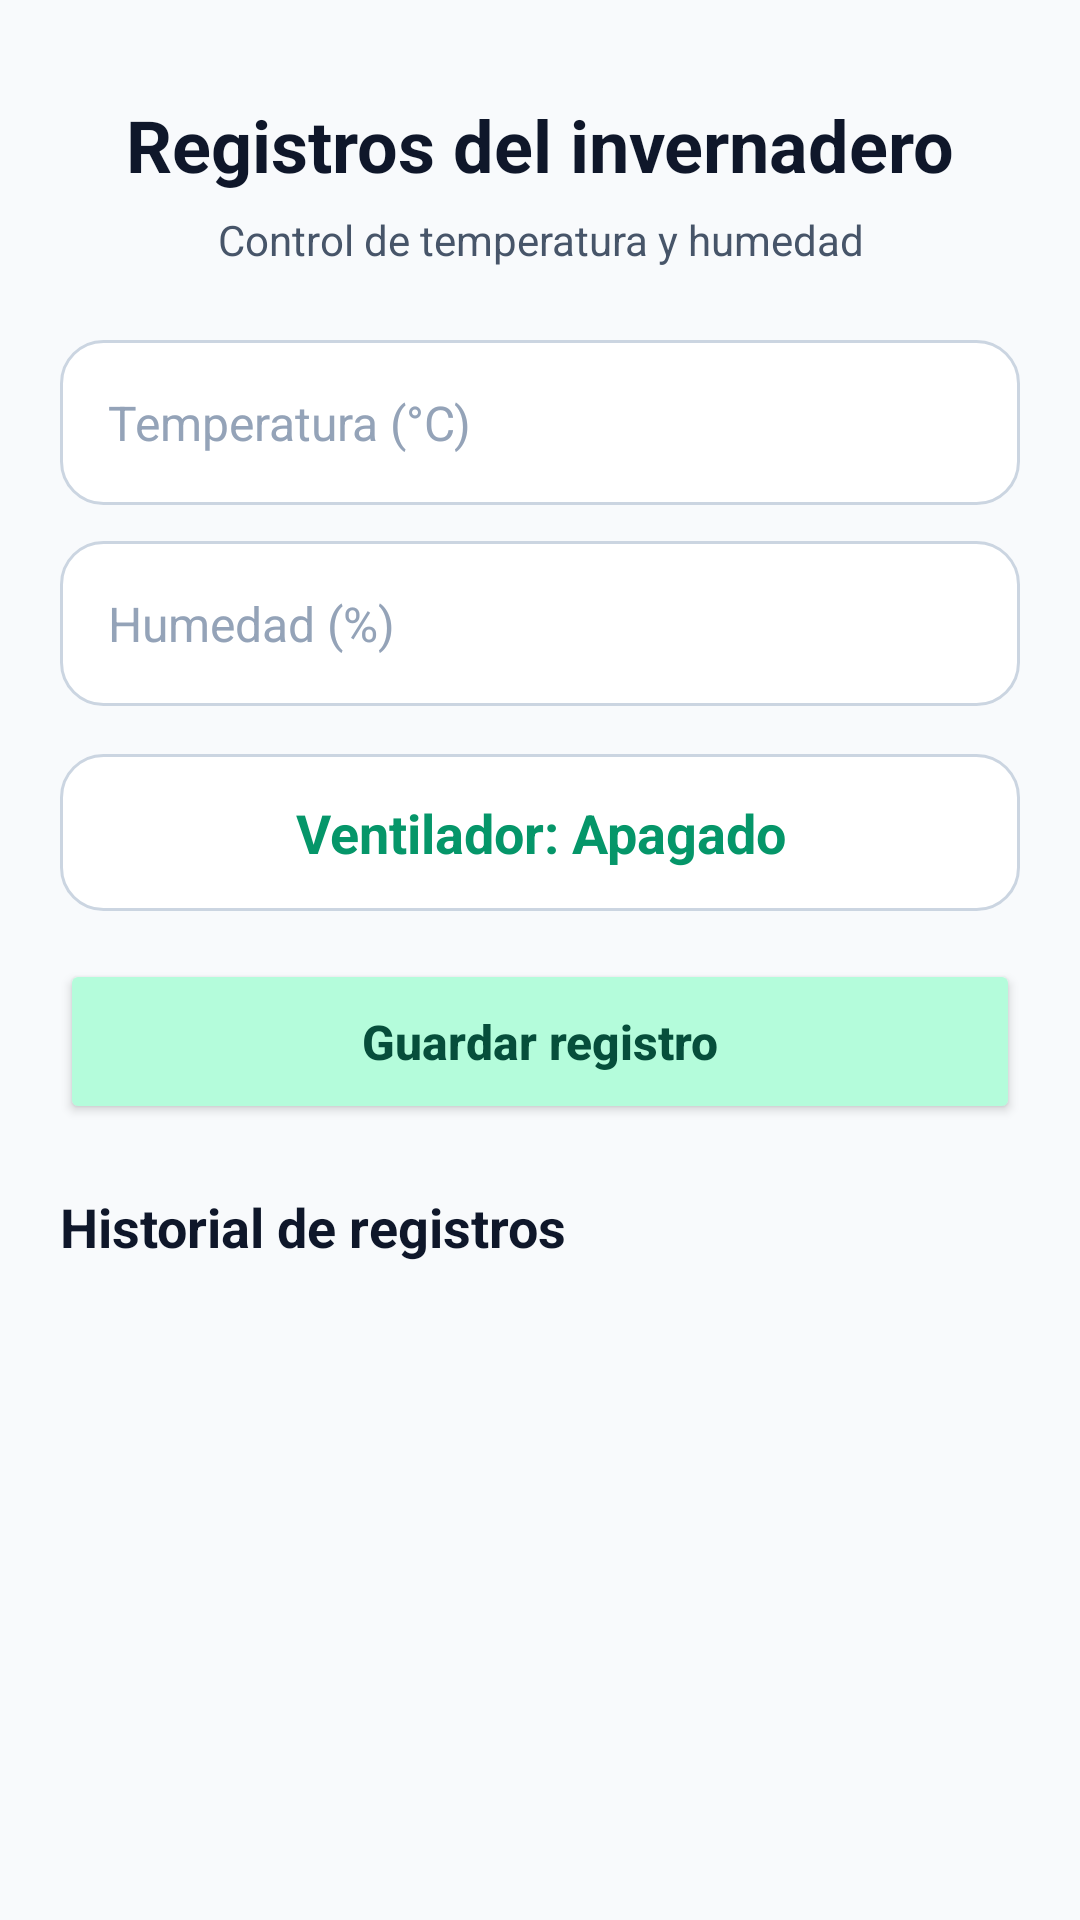

Here is an Android app screen rendered from its layout file. Give the layout XML and the strings, colors and styles it references.
<!-- AndroidManifest.xml: application theme Theme.AirControl -->
<!-- res/layout/activity_registros.xml -->
<?xml version="1.0" encoding="utf-8"?>
<androidx.constraintlayout.widget.ConstraintLayout
    xmlns:android="http://schemas.android.com/apk/res/android"
    xmlns:app="http://schemas.android.com/apk/res-auto"
    xmlns:tools="http://schemas.android.com/tools"
    android:id="@+id/main"
    android:layout_width="match_parent"
    android:layout_height="match_parent"
    android:background="@color/background"
    android:padding="20dp"
    tools:context=".RegistrosActivity">

    

    <TextView
        android:id="@+id/txtTituloRegistros"
        android:layout_width="0dp"
        android:layout_height="wrap_content"
        android:layout_marginTop="12dp"
        android:gravity="center"
        android:text="Registros del invernadero"
        android:textColor="@color/text_primary"
        android:textSize="24sp"
        android:textStyle="bold"
        app:layout_constraintEnd_toEndOf="parent"
        app:layout_constraintStart_toStartOf="parent"
        app:layout_constraintTop_toTopOf="parent" />

    

    <TextView
        android:id="@+id/txtSubtituloRegistros"
        android:layout_width="0dp"
        android:layout_height="wrap_content"
        android:layout_marginTop="6dp"
        android:gravity="center"
        android:text="Control de temperatura y humedad"
        android:textColor="@color/text_secondary"
        android:textSize="14sp"
        app:layout_constraintEnd_toEndOf="parent"
        app:layout_constraintStart_toStartOf="parent"
        app:layout_constraintTop_toBottomOf="@id/txtTituloRegistros" />

    

    <EditText
        android:id="@+id/etTemperatura"
        android:layout_width="0dp"
        android:layout_height="55dp"
        android:layout_marginTop="24dp"
        android:background="@drawable/bg_input"
        android:hint="Temperatura (°C)"
        android:inputType="numberDecimal"
        android:paddingStart="16dp"
        android:paddingEnd="16dp"
        android:textColor="@color/text_primary"
        android:textColorHint="@color/text_muted"
        android:textSize="16sp"
        app:layout_constraintEnd_toEndOf="parent"
        app:layout_constraintStart_toStartOf="parent"
        app:layout_constraintTop_toBottomOf="@id/txtSubtituloRegistros" />

    

    <EditText
        android:id="@+id/etHumedad"
        android:layout_width="0dp"
        android:layout_height="55dp"
        android:layout_marginTop="12dp"
        android:background="@drawable/bg_input"
        android:hint="Humedad (%)"
        android:inputType="numberDecimal"
        android:paddingStart="16dp"
        android:paddingEnd="16dp"
        android:textColor="@color/text_primary"
        android:textColorHint="@color/text_muted"
        android:textSize="16sp"
        app:layout_constraintEnd_toEndOf="parent"
        app:layout_constraintStart_toStartOf="parent"
        app:layout_constraintTop_toBottomOf="@id/etTemperatura" />

    

    <TextView
        android:id="@+id/txtEstadoVentilador"
        android:layout_width="0dp"
        android:layout_height="wrap_content"
        android:layout_marginTop="16dp"
        android:background="@drawable/bg_input"
        android:gravity="center"
        android:padding="14dp"
        android:text="Ventilador: Apagado"
        android:textColor="@color/logo_mint_dark"
        android:textSize="18sp"
        android:textStyle="bold"
        app:layout_constraintEnd_toEndOf="parent"
        app:layout_constraintStart_toStartOf="parent"
        app:layout_constraintTop_toBottomOf="@id/etHumedad" />

    

    <Button
        android:id="@+id/btnGuardarRegistro"
        android:layout_width="0dp"
        android:layout_height="55dp"
        android:layout_marginTop="16dp"
        android:backgroundTint="@color/primary"
        android:text="Guardar registro"
        android:textAllCaps="false"
        android:textColor="@color/on_primary"
        android:textSize="16sp"
        android:textStyle="bold"
        app:cornerRadius="14dp"
        app:layout_constraintEnd_toEndOf="parent"
        app:layout_constraintStart_toStartOf="parent"
        app:layout_constraintTop_toBottomOf="@id/txtEstadoVentilador" />

    

    <TextView
        android:id="@+id/txtHistorial"
        android:layout_width="0dp"
        android:layout_height="wrap_content"
        android:layout_marginTop="22dp"
        android:text="Historial de registros"
        android:textColor="@color/text_primary"
        android:textSize="18sp"
        android:textStyle="bold"
        app:layout_constraintEnd_toEndOf="parent"
        app:layout_constraintStart_toStartOf="parent"
        app:layout_constraintTop_toBottomOf="@id/btnGuardarRegistro" />

    

    <androidx.recyclerview.widget.RecyclerView
        android:id="@+id/recyclerRegistros"
        android:layout_width="0dp"
        android:layout_height="0dp"
        android:layout_marginTop="10dp"
        android:clipToPadding="false"
        android:paddingBottom="20dp"
        app:layout_constraintBottom_toBottomOf="parent"
        app:layout_constraintEnd_toEndOf="parent"
        app:layout_constraintStart_toStartOf="parent"
        app:layout_constraintTop_toBottomOf="@id/txtHistorial"
        tools:listitem="@layout/item_registro_aire" />

</androidx.constraintlayout.widget.ConstraintLayout>
<!-- res/layout/item_registro_aire.xml (included above) -->
<?xml version="1.0" encoding="utf-8"?>
<LinearLayout xmlns:android="http://schemas.android.com/apk/res/android"
    xmlns:app="http://schemas.android.com/apk/res-auto"
    android:layout_width="match_parent"
    android:layout_height="wrap_content"
    android:layout_marginBottom="12dp"
    android:background="@drawable/bg_input"
    android:orientation="vertical"
    android:padding="16dp">

    

    <TextView
        android:id="@+id/txtItemTemperatura"
        android:layout_width="match_parent"
        android:layout_height="wrap_content"
        android:text="Temperatura: 28 °C"
        android:textColor="@color/text_primary"
        android:textSize="18sp"
        android:textStyle="bold" />

    

    <TextView
        android:id="@+id/txtItemHumedad"
        android:layout_width="match_parent"
        android:layout_height="wrap_content"
        android:layout_marginTop="7dp"
        android:text="Humedad: 60 %"
        android:textColor="@color/text_secondary"
        android:textSize="16sp" />

    

    <TextView
        android:id="@+id/txtItemEstado"
        android:layout_width="match_parent"
        android:layout_height="wrap_content"
        android:layout_marginTop="7dp"
        android:text="Ventilador: Encendido"
        android:textColor="@color/logo_mint_dark"
        android:textSize="16sp"
        android:textStyle="bold" />

    

    <LinearLayout
        android:layout_width="match_parent"
        android:layout_height="wrap_content"
        android:layout_marginTop="14dp"
        android:gravity="end"
        android:orientation="horizontal">

        <Button
            android:id="@+id/btnEditar"
            android:layout_width="110dp"
            android:layout_height="48dp"
            android:layout_marginEnd="8dp"
            android:backgroundTint="@color/primary"
            android:text="Editar"
            android:textAllCaps="false"
            android:textColor="@color/on_primary"
            android:textStyle="bold"
            app:cornerRadius="12dp" />

        <Button
            android:id="@+id/btnEliminar"
            android:layout_width="110dp"
            android:layout_height="48dp"
            android:backgroundTint="@color/surface_variant"
            android:text="Eliminar"
            android:textAllCaps="false"
            android:textColor="@color/text_primary"
            android:textStyle="bold"
            app:cornerRadius="12dp" />

    </LinearLayout>

</LinearLayout>
<!-- resources referenced by this layout -->
<resources>
  <color name="background">#F8FAFC</color>
  <color name="logo_mint_dark">#059669</color>
  <color name="on_primary">#064E3B</color>
  <color name="primary">#B4FCDB</color>
  <color name="surface_variant">#F1F5F9</color>
  <color name="text_muted">#94A3B8</color>
  <color name="text_primary">#0F172A</color>
  <color name="text_secondary">#475569</color>
  <!-- drawable bg_input (drawable) -->
  <?xml version="1.0" encoding="utf-8"?>
  <shape xmlns:android="http://schemas.android.com/apk/res/android"
      android:shape="rectangle">
  
      <solid android:color="@color/surface" />
  
      <stroke
          android:width="1dp"
          android:color="@color/border_color" />
  
      <corners android:radius="14dp" />
  
      <padding
          android:left="4dp"
          android:top="4dp"
          android:right="4dp"
          android:bottom="4dp" />
  
  </shape>
  <style name="Theme.AirControl" parent="Base.Theme.AirControl" />
  <color name="surface">#FFFFFF</color>
  <color name="border_color">#CBD5E1</color>
  <style name="Base.Theme.AirControl" parent="Theme.Material3.DayNight.NoActionBar">
  
          
          <item name="colorPrimary">@color/logo_mint</item>
  
          
          <item name="colorOnPrimary">@color/on_primary</item>
  
          
          <item name="colorSecondary">@color/logo_mint_dark</item>
  
          
          <item name="android:colorBackground">@color/background</item>
  
          
          <item name="android:statusBarColor">@color/logo_mint</item>
  
          
          <item name="android:windowLightStatusBar">true</item>
  
          
          <item name="android:navigationBarColor">@color/background</item>
  
      </style>
  <color name="logo_mint">#B4FCDB</color>
</resources>
